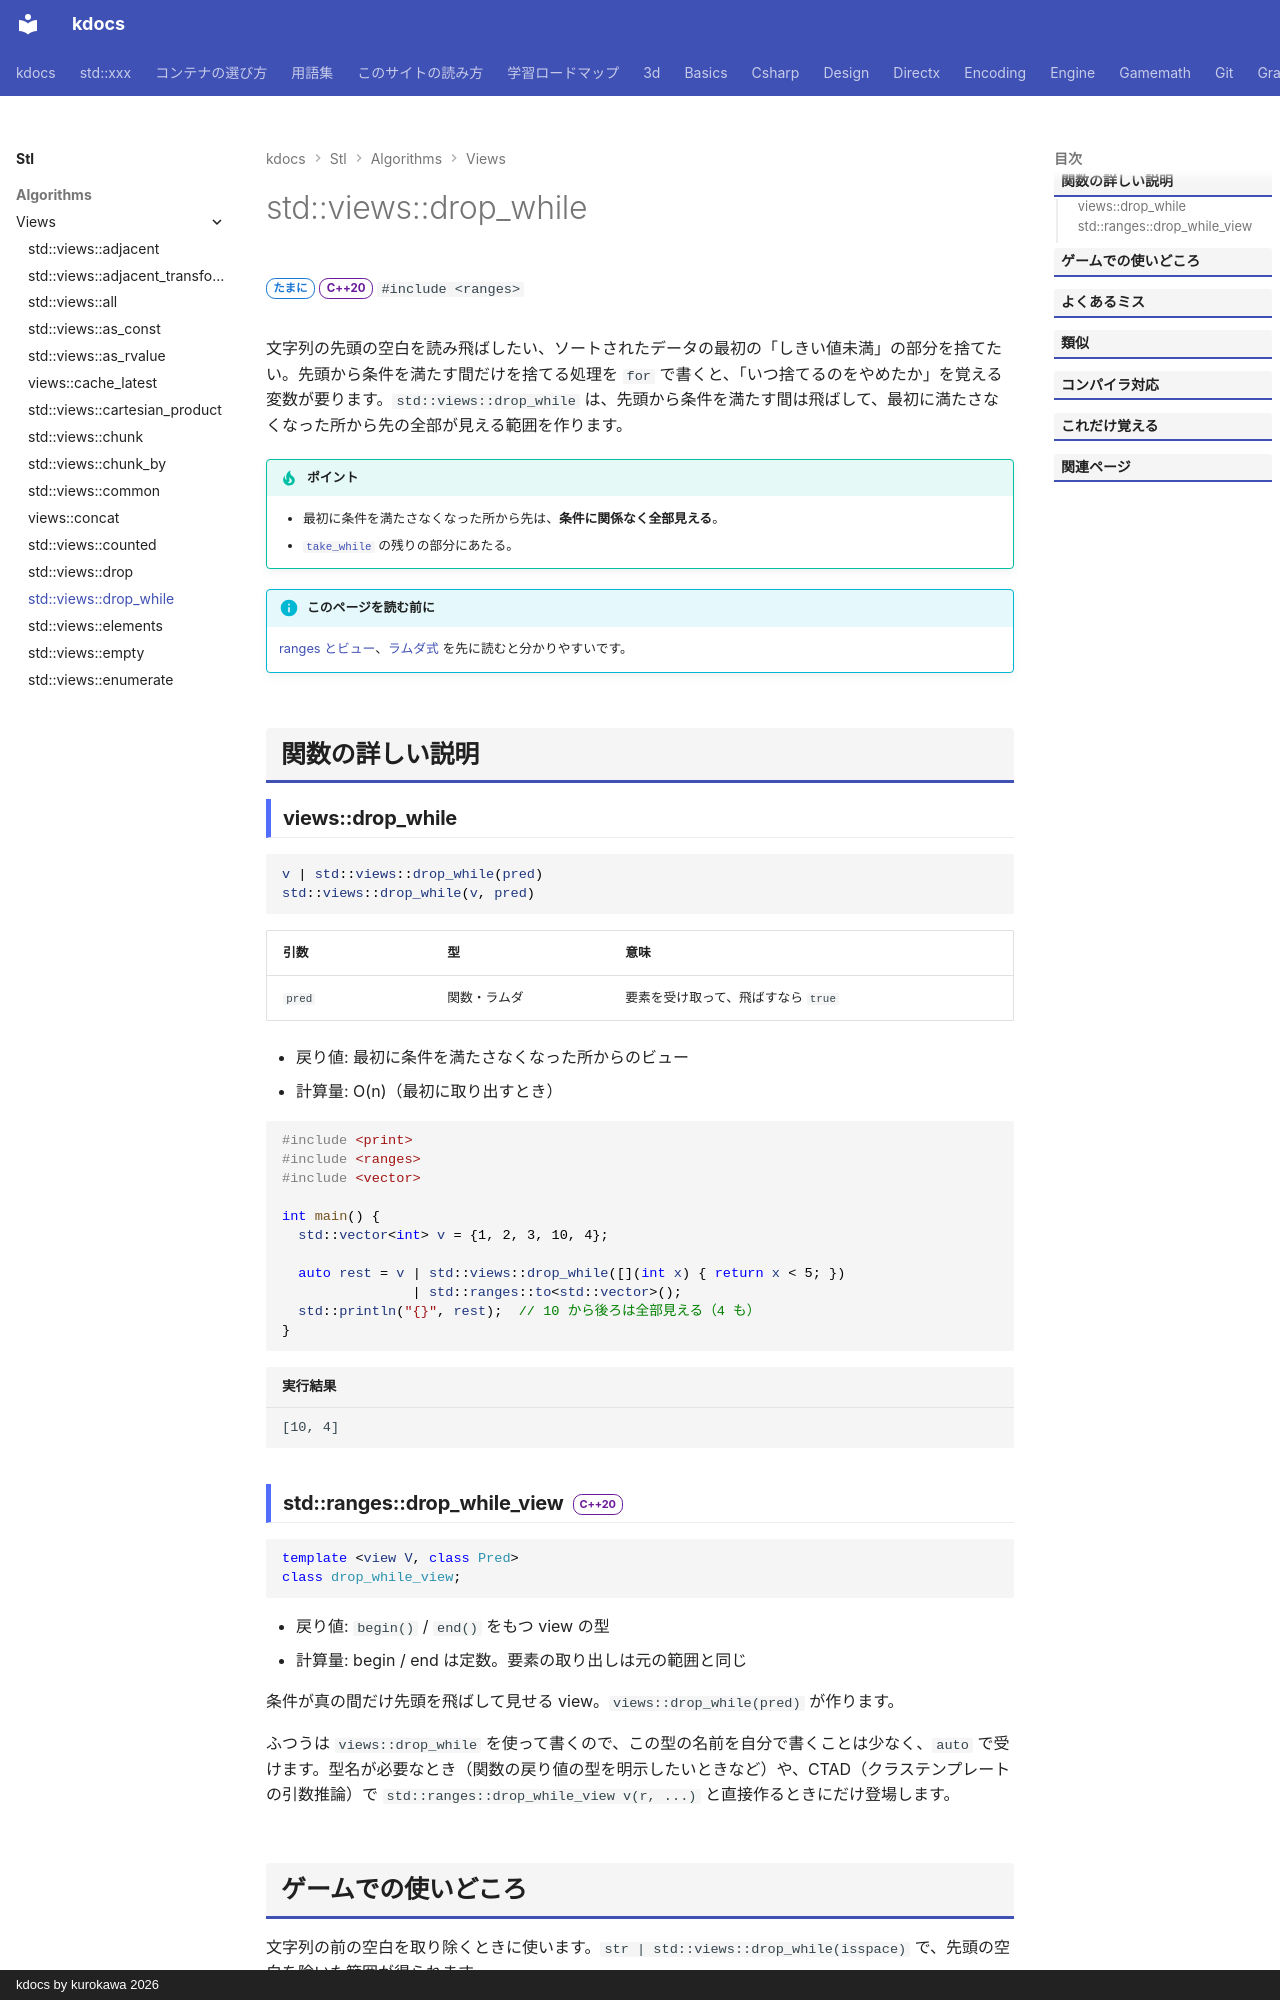

repository: qwzxdf/kdocs · page: stl/algorithms/views/drop_while/index.html · generator: mkdocs · copyright: kdocs by kurokawa 2026

---
title: std::views::drop_while
summary: "条件を満たす間は飛ばし、そのあとの全部が見える範囲を作る。"
order: 6
group: ビュー（std::views）
tags:
  - アルゴリズム
---

# std::views::drop_while

<div class="page-badges" markdown>
<span class="rank rank-sometimes">たまに</span>
<span class="ver ver-20">C++20</span>
`#include <ranges>`
</div>

文字列の先頭の空白を読み飛ばしたい、ソートされたデータの最初の「しきい値未満」の部分を捨てたい。先頭から条件を満たす間だけを捨てる処理を `for` で書くと、「いつ捨てるのをやめたか」を覚える変数が要ります。`std::views::drop_while` は、先頭から条件を満たす間は飛ばして、最初に満たさなくなった所から先の全部が見える範囲を作ります。

!!! tip "ポイント"
    - 最初に条件を満たさなくなった所から先は、**条件に関係なく全部見える**。
    - [`take_while`](take_while.md) の残りの部分にあたる。

!!! info "このページを読む前に"
    [ranges とビュー](../../../basics/ranges.md)、[ラムダ式](../../../basics/lambda.md) を先に読むと分かりやすいです。

## 関数の詳しい説明

### views::drop_while {#drop_while}

```cpp
v | std::views::drop_while(pred)
std::views::drop_while(v, pred)
```

| 引数 | 型 | 意味 |
| --- | --- | --- |
| `pred` | 関数・ラムダ | 要素を受け取って、飛ばすなら `true` |

- 戻り値: 最初に条件を満たさなくなった所からのビュー
- 計算量: O(n)（最初に取り出すとき）

```cpp
#include <print>
#include <ranges>
#include <vector>

int main() {
  std::vector<int> v = {1, 2, 3, 10, 4};

  auto rest = v | std::views::drop_while([](int x) { return x < 5; })
                | std::ranges::to<std::vector>();
  std::println("{}", rest);  // 10 から後ろは全部見える（4 も）
}
```

```text title="実行結果"
[10, 4]
```
